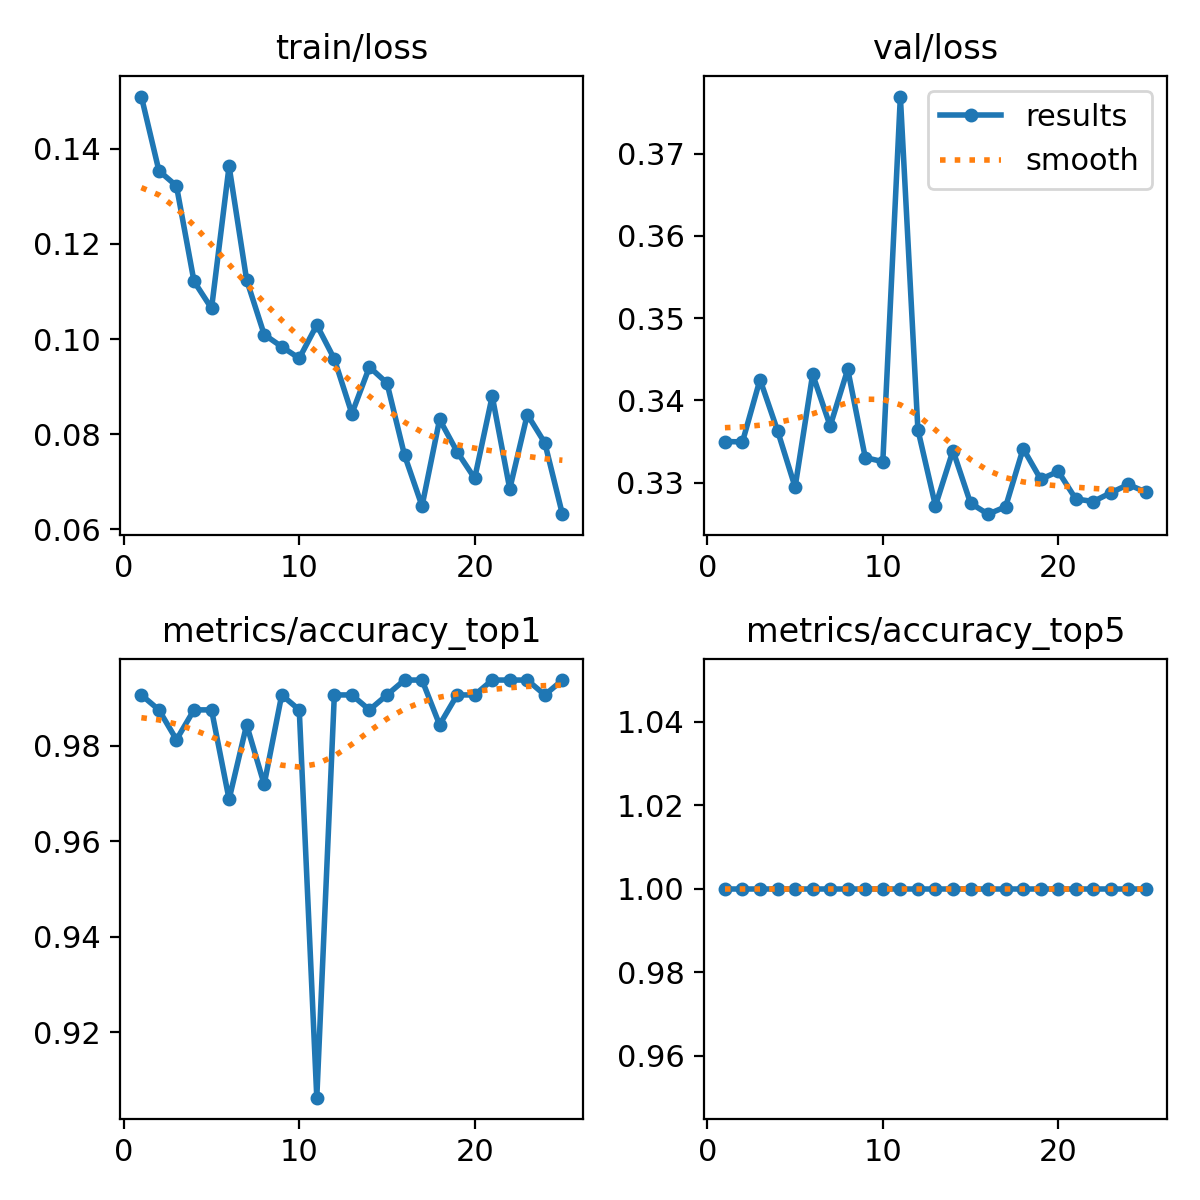

The data file committed next to this chart (first rows):
epoch, train/loss, metrics/accuracy_top1, metrics/accuracy_top5, val/loss, lr/pg0, lr/pg1, lr/pg2
1, 0.151, 0.9906, 1, 0.335, 0.0002351, 0.0002351, 0.0002351
2, 0.1354, 0.9875, 1, 0.3349, 0.0004712, 0.0004712, 0.0004712
3, 0.1322, 0.9812, 1, 0.3425, 0.0007, 0.0007, 0.0007
4, 0.1121, 0.9875, 1, 0.3363, 0.0006892, 0.0006892, 0.0006892
5, 0.1065, 0.9875, 1, 0.3294, 0.0006703, 0.0006703, 0.0006703
6, 0.1363, 0.9688, 1, 0.3432, 0.0006465, 0.0006465, 0.0006465
7, 0.1124, 0.9844, 1, 0.3369, 0.0006182, 0.0006182, 0.0006182
8, 0.101, 0.9719, 1, 0.3438, 0.0005858, 0.0005858, 0.0005858
9, 0.0984, 0.9906, 1, 0.333, 0.00055, 0.00055, 0.00055
10, 0.09596, 0.9875, 1, 0.3325, 0.000511, 0.000511, 0.000511
11, 0.103, 0.9062, 1, 0.377, 0.0004698, 0.0004698, 0.0004698
12, 0.09581, 0.9906, 1, 0.3364, 0.0004268, 0.0004268, 0.0004268
13, 0.08432, 0.9906, 1, 0.3272, 0.0003828, 0.0003828, 0.0003828
14, 0.09413, 0.9875, 1, 0.3339, 0.0003384, 0.0003384, 0.0003384
15, 0.09076, 0.9906, 1, 0.3275, 0.0002943, 0.0002943, 0.0002943
16, 0.07561, 0.9938, 1, 0.3261, 0.0002514, 0.0002514, 0.0002514
17, 0.0649, 0.9938, 1, 0.3271, 0.0002101, 0.0002101, 0.0002101
18, 0.0831, 0.9844, 1, 0.3341, 0.0001712, 0.0001712, 0.0001712
19, 0.0763, 0.9906, 1, 0.3304, 0.0001353, 0.0001353, 0.0001353
20, 0.07073, 0.9906, 1, 0.3313, 0.0001029, 0.0001029, 0.0001029
21, 0.08801, 0.9938, 1, 0.328, 7.4639e-05, 7.4639e-05, 7.4639e-05
22, 0.06849, 0.9938, 1, 0.3277, 5.0857e-05, 5.0857e-05, 5.0857e-05
23, 0.08414, 0.9938, 1, 0.3288, 3.1959e-05, 3.1959e-05, 3.1959e-05
24, 0.07816, 0.9906, 1, 0.3298, 1.8244e-05, 1.8244e-05, 1.8244e-05
25, 0.06319, 0.9938, 1, 0.3288, 9.9269e-06, 9.9269e-06, 9.9269e-06
